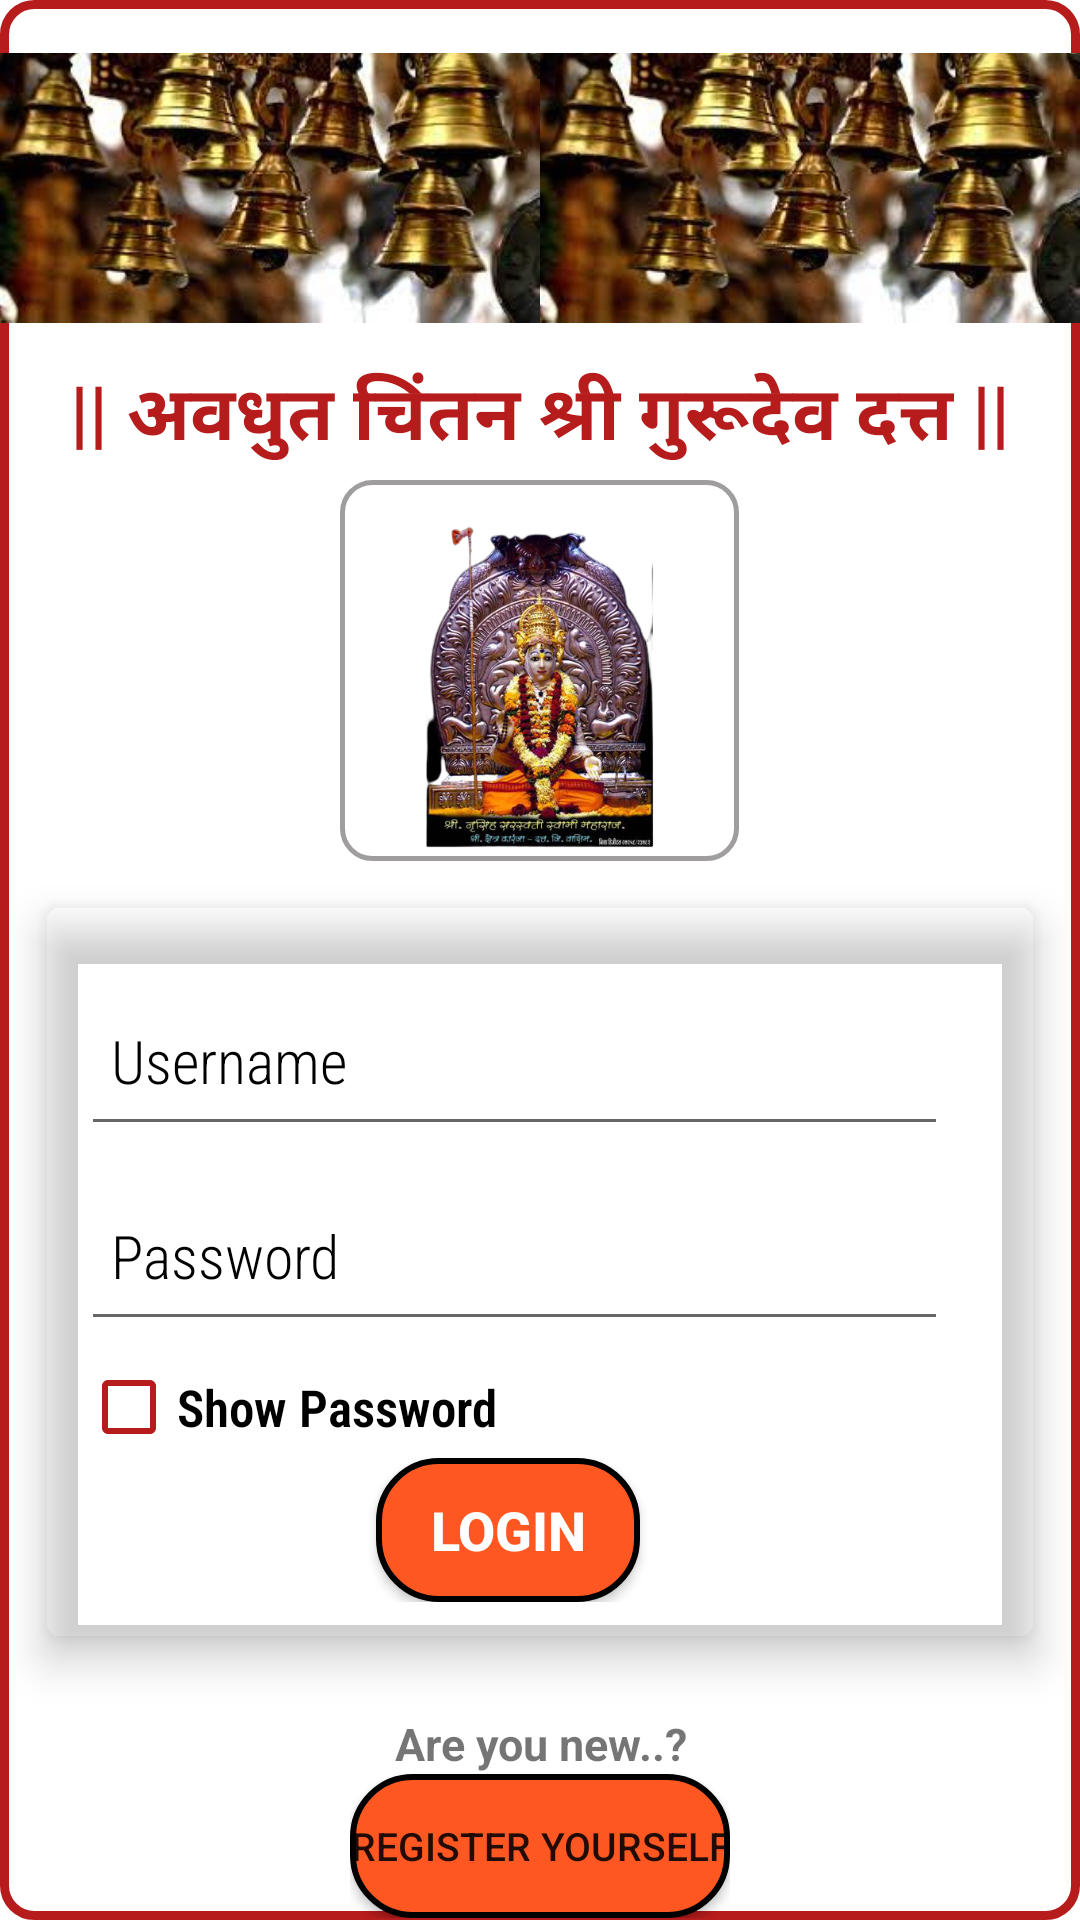

Android layout source for this screen:
<!-- AndroidManifest.xml: application theme Theme.GuruMandir -->
<!-- res/layout/activity_login_page.xml -->
<?xml version="1.0" encoding="utf-8"?>
<LinearLayout xmlns:android="http://schemas.android.com/apk/res/android"
    xmlns:app="http://schemas.android.com/apk/res-auto"
    xmlns:tools="http://schemas.android.com/tools"
    android:layout_width="match_parent"
    android:layout_height="match_parent"
    tools:context=".LoginPage"
    android:orientation="vertical"
    android:layout_centerInParent="true"
    android:gravity="center"
    android:layout_margin="10dp">

    <LinearLayout
        android:layout_width="wrap_content"
        android:layout_height="wrap_content"
        android:background="@drawable/border"
        android:orientation="vertical">

        <LinearLayout
            android:layout_width="wrap_content"
            android:layout_height="115dp"
            android:layout_marginTop="5dp"
            android:orientation="horizontal"
            android:weightSum="2">

            <ImageView
                android:layout_width="wrap_content"
                android:layout_height="wrap_content"
                android:layout_weight="1"
                android:src="@drawable/bell" />

            <ImageView
                android:layout_width="wrap_content"
                android:layout_height="wrap_content"
                android:layout_weight="1"
                android:src="@drawable/bell" />

        </LinearLayout>

        <TextView
            android:layout_width="match_parent"
            android:layout_height="wrap_content"
            android:text="|| अवधुत चिंतन श्री गुरूदेव दत्त ||"
            android:textSize="25sp"
            android:textAlignment="center"
            android:textStyle="bold"
            android:textColor="@color/red"/>

        <ImageView
            android:id="@+id/iv_logo"
            android:layout_width="133dp"
            android:layout_height="127dp"
            android:layout_gravity="center"
            android:layout_marginTop="3dp"
            android:background="@drawable/light_border"
            android:src="@drawable/gurumandir" />

        <androidx.cardview.widget.CardView
            android:id="@+id/cv_login"
            android:layout_width="match_parent"
            android:layout_height="wrap_content"
            android:layout_margin="15dp"
            android:padding="5dp"
            app:cardBackgroundColor="@color/nocolor"
            app:cardCornerRadius="5dp"
            app:cardElevation="8dp">

            <LinearLayout
                android:layout_width="285dp"
                android:layout_height="wrap_content"
                android:layout_margin="12dp"
                android:orientation="vertical">


                <EditText
                    android:id="@+id/et_username"
                    android:layout_width="375dp"
                    android:layout_height="60dp"
                    android:layout_marginTop="8sp"
                    android:fontFamily="sans-serif-condensed-light"
                    android:hint="Username"
                    android:inputType="text"
                    android:paddingLeft="10dp"
                    android:textColor="@color/black"
                    android:textColorHint="@color/black"
                    android:textSize="20dp"
                    />

                <EditText
                    android:id="@+id/et_password"
                    android:layout_width="350dp"
                    android:layout_height="60dp"
                    android:layout_marginTop="5dp"
                    android:fontFamily="sans-serif-condensed-light"
                    android:hint="Password"
                    android:inputType="textPassword"
                    android:paddingLeft="10dp"
                    android:textColor="@color/black"
                    android:textColorHint="@color/black"
                    android:textSize="20dp" />

                <CheckBox
                    android:id="@+id/chk_login_password_show_hide"
                    android:layout_width="wrap_content"
                    android:layout_height="34dp"
                    android:buttonTint="@color/red"
                    android:fontFamily="sans-serif-condensed-light"
                    android:text="Show Password"
                    android:textColor="@color/black"
                    android:textSize="17dp"
                    android:textStyle="bold"
                    android:layout_marginTop="5dp"/>

                <Button
                    android:id="@+id/btn_login"
                    android:layout_width="wrap_content"
                    android:layout_height="wrap_content"
                    android:layout_gravity="center"
                    android:shadowColor="@color/grey"
                    android:text="Login"
                    android:textStyle="bold"
                    android:textColor="@color/white"
                    android:textSize="18dp"
                    android:background="@drawable/btn_shape"/>

            </LinearLayout>

        </androidx.cardview.widget.CardView>

        <LinearLayout
            android:layout_width="wrap_content"
            android:layout_height="wrap_content"
            android:orientation="vertical"
            android:layout_marginTop="10dp"
            android:layout_gravity="center">

            <TextView
                android:layout_width="match_parent"
                android:layout_height="wrap_content"
                android:text="Are you new..?"
                android:textSize="15sp"
                android:textAlignment="center"
                android:textStyle="bold"/>

            <Button
                android:layout_width="wrap_content"
                android:layout_height="wrap_content"
                android:id="@+id/btn_register"
                android:text="Register yourself"
                android:textSize="13sp"
                android:background="@drawable/btn_shape"/>

        </LinearLayout>

        <LinearLayout
            android:layout_width="wrap_content"
            android:layout_height="wrap_content"
            android:orientation="horizontal">

            <ImageView
                android:layout_width="match_parent"
                android:layout_height="100dp"
                android:src="@drawable/img"
                android:layout_marginTop="25dp"
                />


        </LinearLayout>

    </LinearLayout>

</LinearLayout>
<!-- resources referenced by this layout -->
<resources>
  <color name="black">#FF000000</color>
  <color name="grey">#955C5858</color>
  <color name="nocolor">#00000000</color>
  <color name="red">#B71C1C</color>
  <color name="white">#FFFFFFFF</color>
  <!-- drawable bell: jpg bitmap (drawable, 68276 bytes) -->
  <!-- drawable border (drawable) -->
  <?xml version="1.0" encoding="utf-8"?>
  <shape xmlns:android="http://schemas.android.com/apk/res/android">
  
      <stroke
          android:width="3dp"
          android:color="@color/red"/>
  
      <corners
          android:radius="10dp"/>
  
  </shape>
  <!-- drawable btn_shape (drawable) -->
  <?xml version="1.0" encoding="utf-8"?>
  <shape xmlns:android="http://schemas.android.com/apk/res/android">
  
      <stroke
          android:color="@color/black"
          android:width="2dp"/>
  
      <corners
          android:radius="20dp"/>
  
      <solid
          android:color="@color/orange"/>
  
  </shape>
  <!-- drawable gurumandir: png bitmap (drawable, 281367 bytes) -->
  <!-- drawable img: png bitmap (drawable, 44243 bytes) -->
  <!-- drawable light_border (drawable) -->
  <?xml version="1.0" encoding="utf-8"?>
  <shape xmlns:android="http://schemas.android.com/apk/res/android">
  
      <stroke
          android:width="1.5dp"
          android:color="@color/grey"/>
  
      <corners
          android:radius="10dp"/>
  
  </shape>
  <style name="Theme.GuruMandir" parent="Theme.MaterialComponents.DayNight.DarkActionBar">
          
          <item name="colorPrimary">@color/red</item>
          <item name="colorPrimaryVariant">@color/black</item>
          <item name="colorOnPrimary">@color/white</item>
          
          <item name="colorSecondary">@color/red</item>
          <item name="colorSecondaryVariant">@color/teal_700</item>
          <item name="colorOnSecondary">@color/black</item>
          
          <item name="android:statusBarColor" tools:targetApi="l">?attr/colorPrimaryVariant</item>
          
      </style>
  <color name="orange">#FF5722</color>
  <color name="teal_700">#FF018786</color>
</resources>
